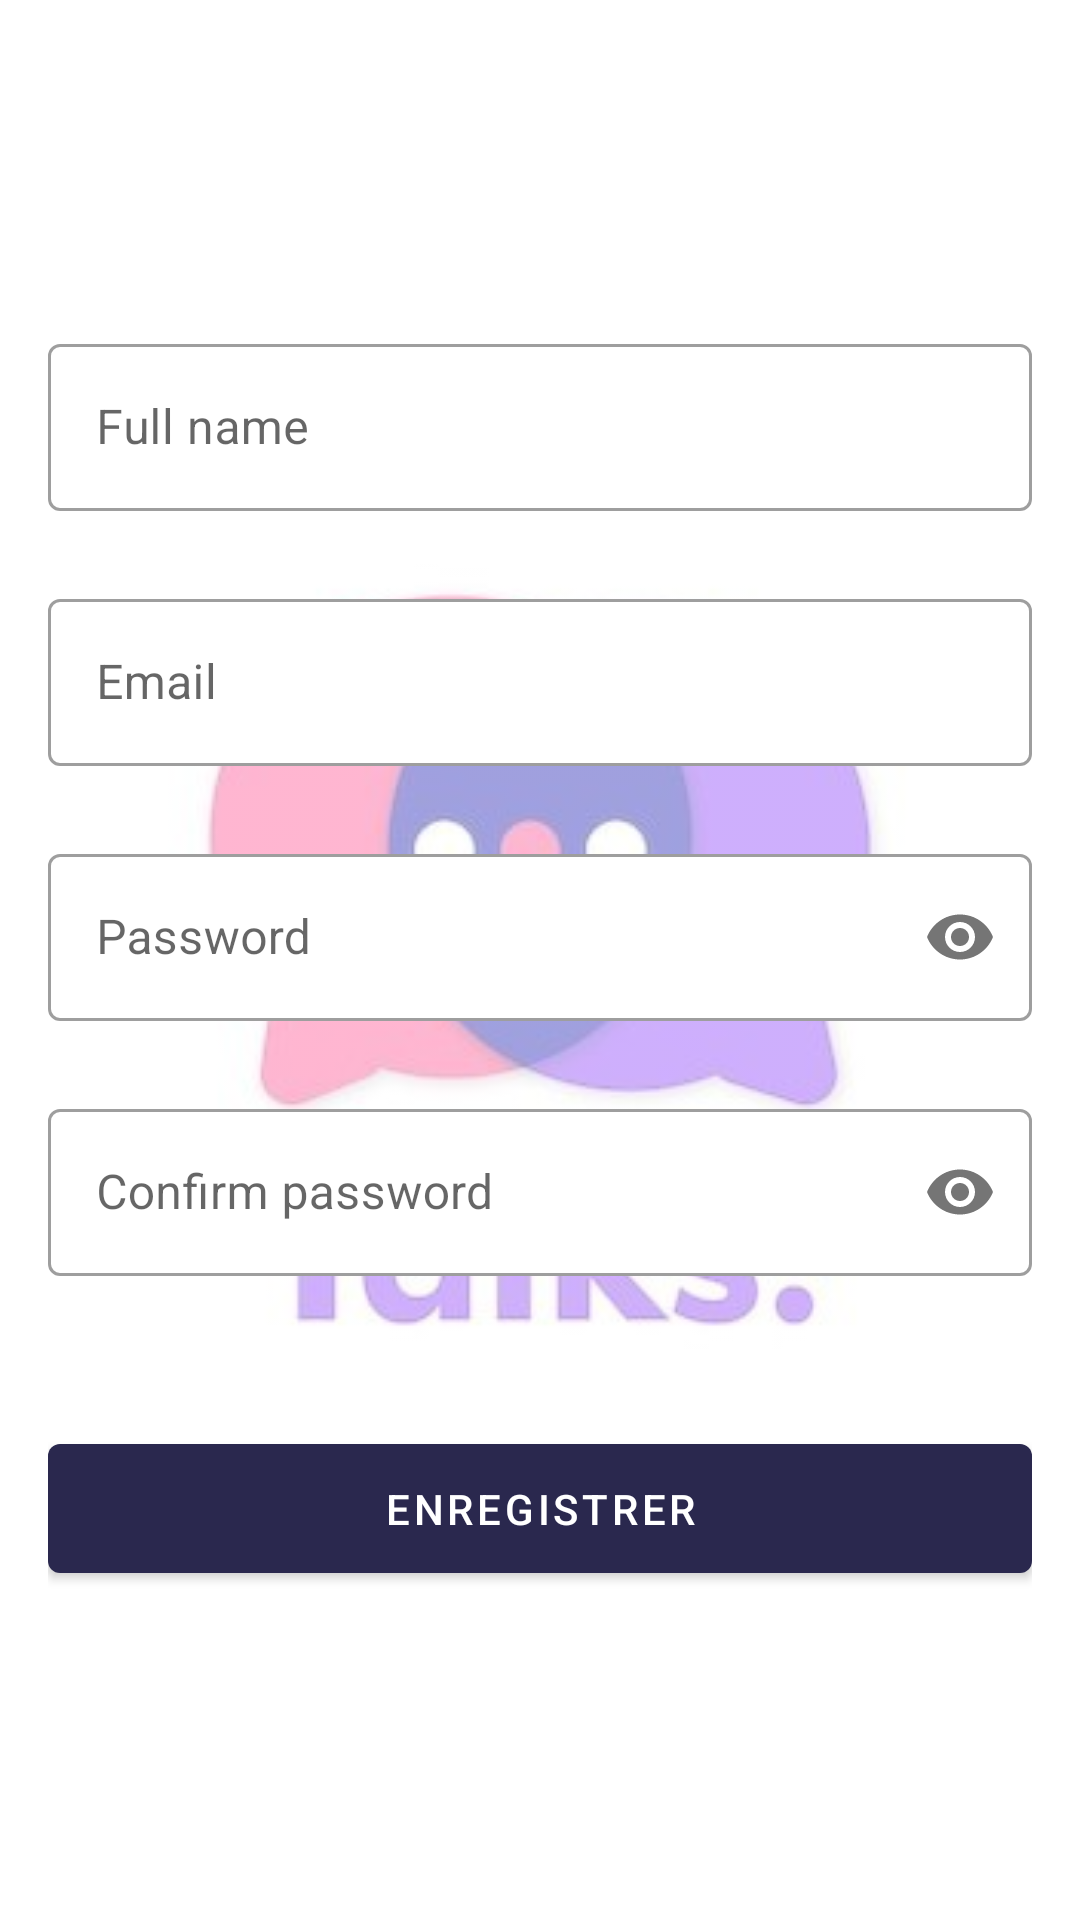

Layout XML and referenced resources for this Android screen:
<!-- AndroidManifest.xml: application theme Theme.ChatApp -->
<!-- res/layout/activity_register.xml -->
<?xml version="1.0" encoding="utf-8"?>
<RelativeLayout xmlns:android="http://schemas.android.com/apk/res/android"
    xmlns:app="http://schemas.android.com/apk/res-auto"
    xmlns:tools="http://schemas.android.com/tools"
    android:layout_width="match_parent"
    android:layout_height="match_parent"
    tools:context=".activities.RegisterActivity">

    <ImageView
        android:layout_width="match_parent"
        android:layout_height="match_parent"
        android:alpha="0.4"
        android:scaleType="centerCrop"
        android:src="@drawable/talks"/>


    <LinearLayout
        android:layout_width="match_parent"
        android:layout_height="match_parent"
        android:padding="16dp"
        android:orientation="vertical"
        android:gravity="center">

        <com.google.android.material.textfield.TextInputLayout
            android:layout_width="match_parent"
            style="@style/Widget.MaterialComponents.TextInputLayout.OutlinedBox"
            android:hint="Full name"
            android:layout_height="wrap_content"
            app:boxBackgroundColor="@color/white">

            <com.google.android.material.textfield.TextInputEditText
                android:layout_width="match_parent"
                android:layout_height="wrap_content"
                android:inputType="textEmailAddress"/>

        </com.google.android.material.textfield.TextInputLayout>

        <com.google.android.material.textfield.TextInputLayout
            android:layout_width="match_parent"
            style="@style/Widget.MaterialComponents.TextInputLayout.OutlinedBox"
            android:hint="Email"
            android:layout_marginTop="24dp"
            android:layout_height="wrap_content"
            app:boxBackgroundColor="@color/white">

            <com.google.android.material.textfield.TextInputEditText
                android:layout_width="match_parent"
                android:layout_height="wrap_content"
                android:inputType="textEmailAddress"/>

        </com.google.android.material.textfield.TextInputLayout>

        <com.google.android.material.textfield.TextInputLayout
            android:layout_width="match_parent"
            style="@style/Widget.MaterialComponents.TextInputLayout.OutlinedBox"
            android:hint="Password"
            android:layout_marginTop="24dp"
            android:layout_height="wrap_content"
            app:boxBackgroundColor="@color/white"
            app:passwordToggleEnabled="true">


            <com.google.android.material.textfield.TextInputEditText
                android:layout_width="match_parent"
                android:layout_height="wrap_content"
                android:inputType="textPassword"/>

        </com.google.android.material.textfield.TextInputLayout>

        <com.google.android.material.textfield.TextInputLayout
            android:layout_width="match_parent"
            style="@style/Widget.MaterialComponents.TextInputLayout.OutlinedBox"
            android:hint="Confirm password"
            android:layout_marginTop="24dp"
            android:layout_height="wrap_content"
            app:boxBackgroundColor="@color/white"
            app:passwordToggleEnabled="true">


            <com.google.android.material.textfield.TextInputEditText
                android:layout_width="match_parent"
                android:layout_height="wrap_content"
                android:inputType="textPassword"/>

        </com.google.android.material.textfield.TextInputLayout>

        <com.google.android.material.button.MaterialButton
            android:layout_width="match_parent"
            android:layout_height="55dp"
            android:gravity="center"
            android:layout_marginTop="50dp"
            android:text="ENREGISTRER"
            app:cornerRadius="4dp"/>









    </LinearLayout>
</RelativeLayout>
<!-- resources referenced by this layout -->
<resources>
  <color name="white">#FFFFFFFF</color>
  <!-- drawable talks: jpg bitmap (drawable, 13348 bytes) -->
  <style name="Theme.ChatApp" parent="Base.Theme.ChatApp" />
  <style name="Base.Theme.ChatApp" parent="Theme.MaterialComponents.DayNight.DarkActionBar">
          
          <item name="colorPrimary">@color/colorPrimary</item>
          <item name="colorPrimaryVariant">@color/colorPrimaryVariant</item>
          <item name="colorOnPrimary">@color/white</item>
          
          <item name="colorSecondary">@color/teal_200</item>
          <item name="colorSecondaryVariant">@color/teal_700</item>
          <item name="colorOnSecondary">@color/black</item>
          
          <item name="android:statusBarColor" tools:targetApi="l">?attr/colorPrimaryVariant</item>
          
      </style>
  <color name="colorPrimary">#2A284E</color>
  <color name="colorPrimaryVariant">#302f44</color>
  <color name="teal_200">#2a336e</color>
  <color name="teal_700">#FF018786</color>
  <color name="black">#FF000000</color>
</resources>
